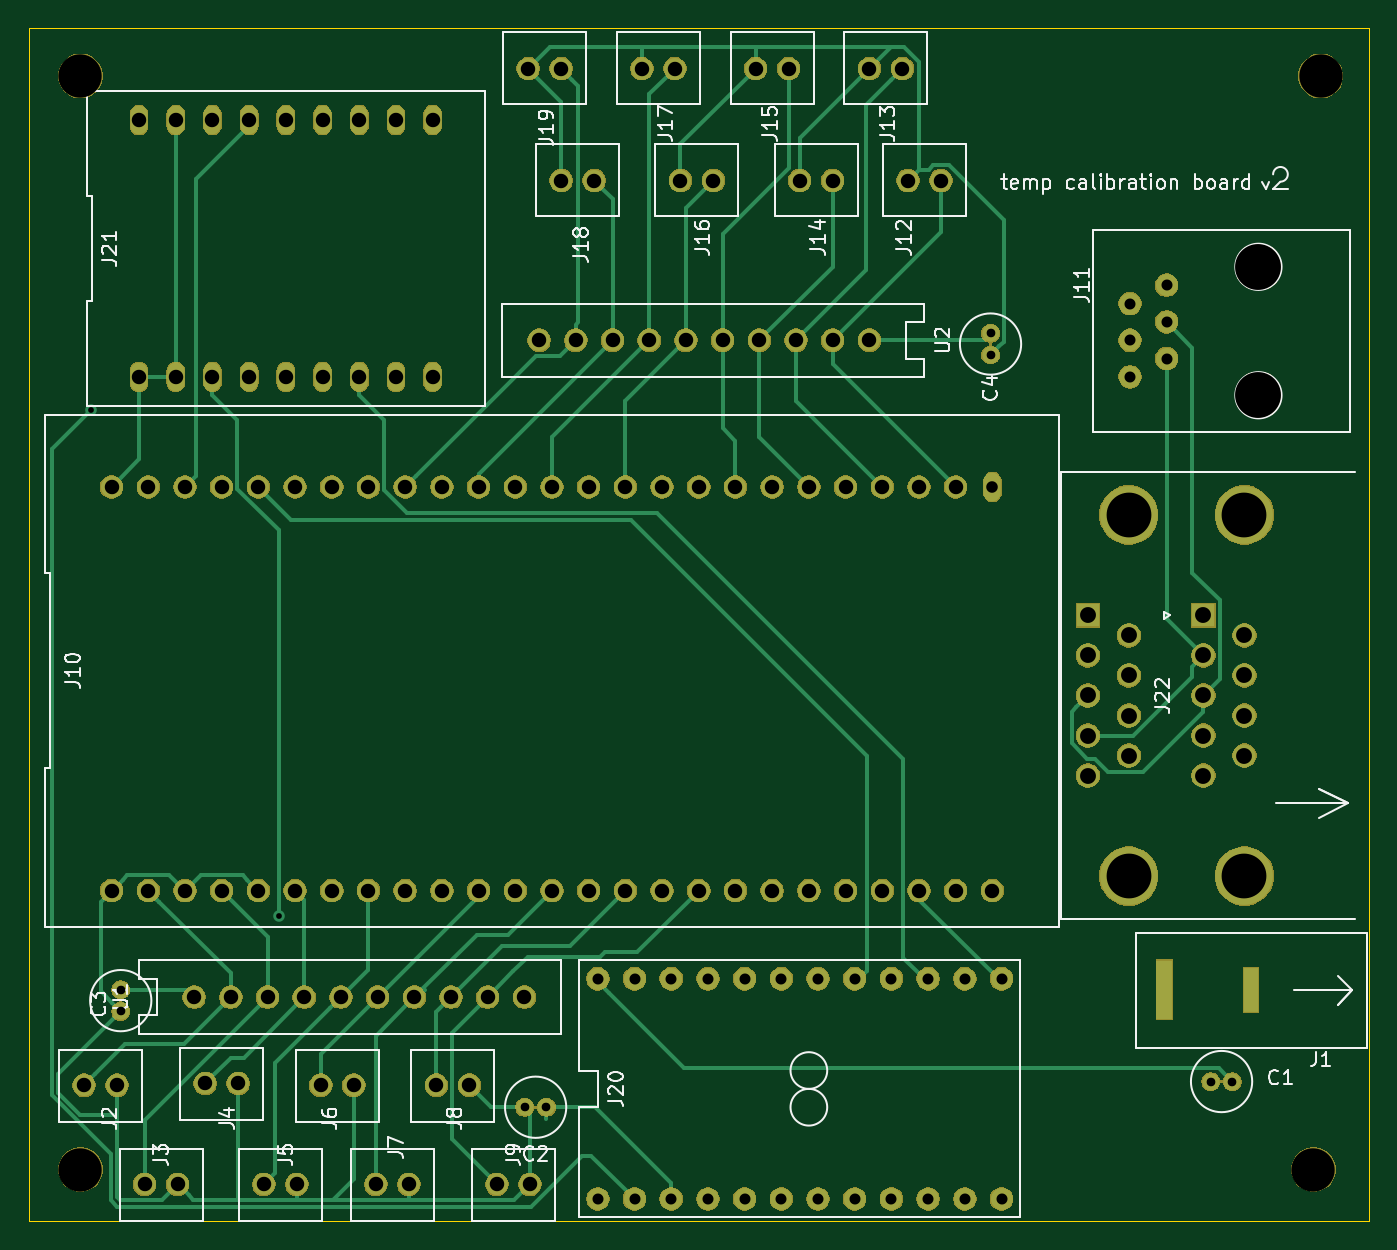
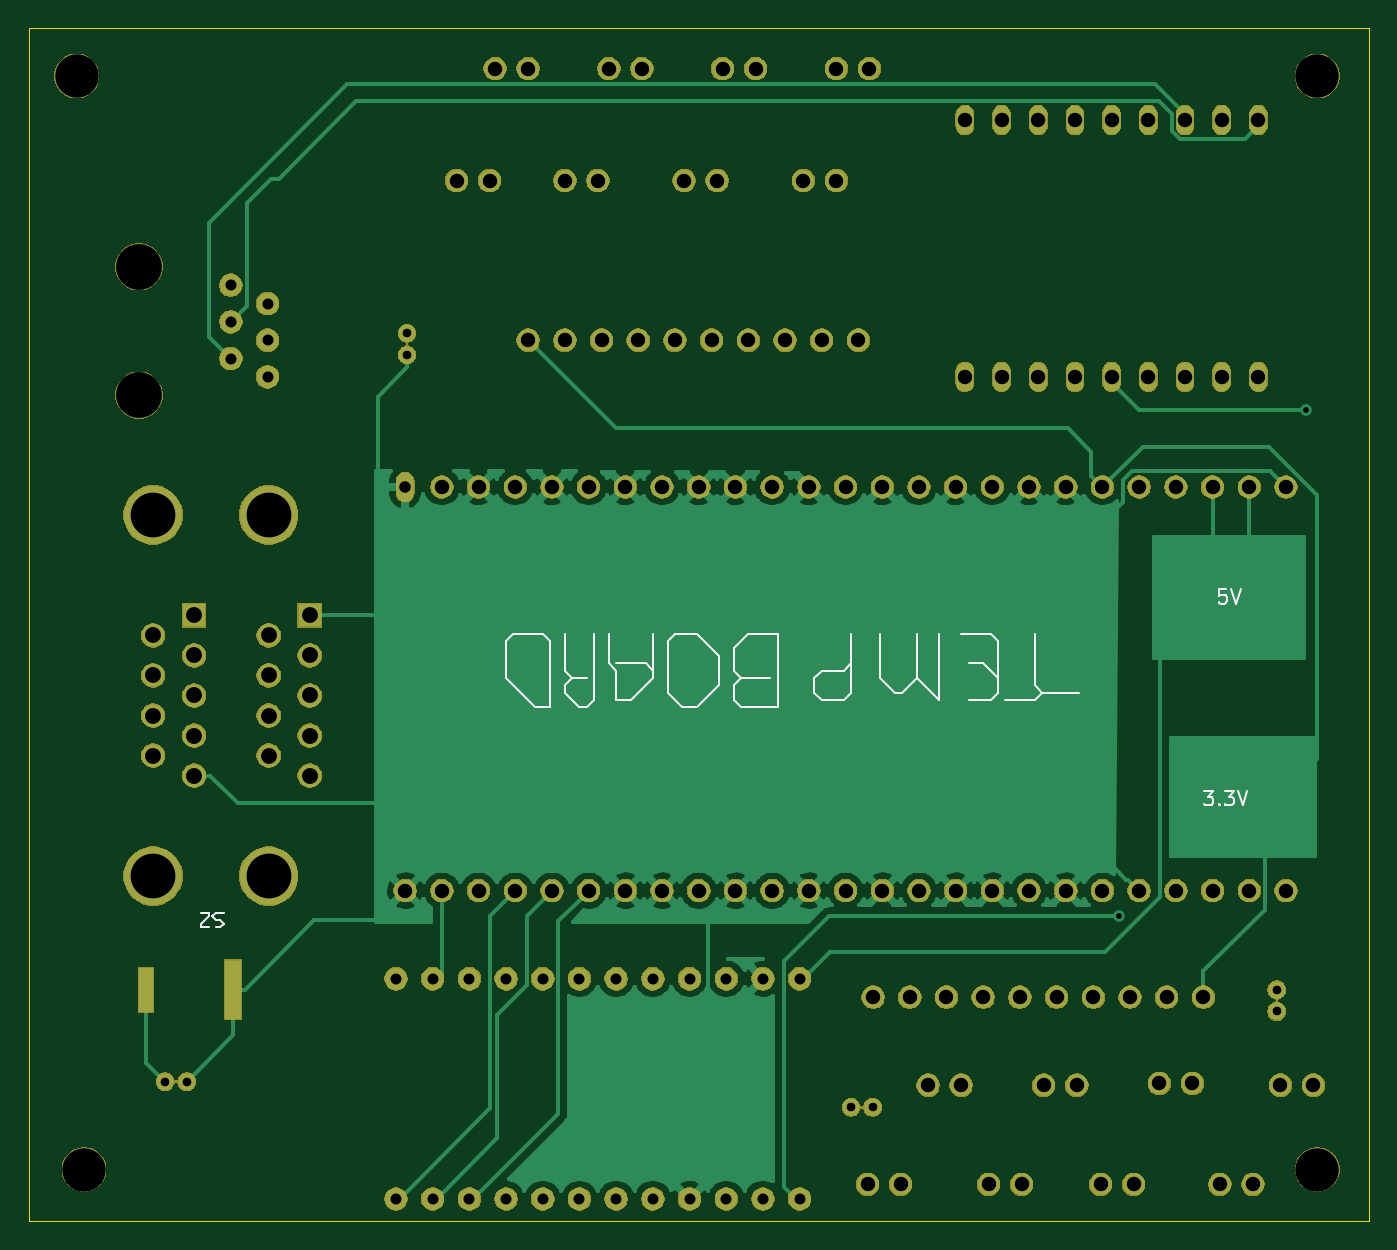
Circuit board: 11 layer files. Board 92.7 x 82.5 mm.
- bottom_copper: temperature board-B_Cu.gbr (72859 bytes)
- bottom_mask: temperature board-B_Mask.gbr (169009 bytes)
- paste: temperature board-B_Paste.gbr (540 bytes)
- bottom_silk: temperature board-B_SilkS.gbr (6155 bytes)
- outline: temperature board-Edge_Cuts.gbr (731 bytes)
- top_copper: temperature board-F_Cu.gbr (17146 bytes)
- top_mask: temperature board-F_Mask.gbr (169009 bytes)
- paste: temperature board-F_Paste.gbr (540 bytes)
- top_silk: temperature board-F_SilkS.gbr (31473 bytes)
- drill: temperature board-NPTH.drl (385 bytes)
- drill: temperature board-PTH.drl (2771 bytes)

=== bottom_copper: temperature board-B_Cu.gbr (72859 bytes, source omitted) ===
=== bottom_mask: temperature board-B_Mask.gbr (169009 bytes, source omitted) ===
=== paste: temperature board-B_Paste.gbr ===
G04 #@! TF.GenerationSoftware,KiCad,Pcbnew,5.1.2-f72e74a~84~ubuntu18.04.1*
G04 #@! TF.CreationDate,2019-06-04T14:03:32-04:00*
G04 #@! TF.ProjectId,temperature board,74656d70-6572-4617-9475-726520626f61,v01*
G04 #@! TF.SameCoordinates,Original*
G04 #@! TF.FileFunction,Paste,Bot*
G04 #@! TF.FilePolarity,Positive*
%FSLAX46Y46*%
G04 Gerber Fmt 4.6, Leading zero omitted, Abs format (unit mm)*
G04 Created by KiCad (PCBNEW 5.1.2-f72e74a~84~ubuntu18.04.1) date 2019-06-04 14:03:32*
%MOMM*%
%LPD*%
G04 APERTURE LIST*
G04 APERTURE END LIST*
M02*

=== bottom_silk: temperature board-B_SilkS.gbr ===
G04 #@! TF.GenerationSoftware,KiCad,Pcbnew,5.1.2-f72e74a~84~ubuntu18.04.1*
G04 #@! TF.CreationDate,2019-06-04T14:03:32-04:00*
G04 #@! TF.ProjectId,temperature board,74656d70-6572-4617-9475-726520626f61,v01*
G04 #@! TF.SameCoordinates,Original*
G04 #@! TF.FileFunction,Legend,Bot*
G04 #@! TF.FilePolarity,Positive*
%FSLAX46Y46*%
G04 Gerber Fmt 4.6, Leading zero omitted, Abs format (unit mm)*
G04 Created by KiCad (PCBNEW 5.1.2-f72e74a~84~ubuntu18.04.1) date 2019-06-04 14:03:32*
%MOMM*%
%LPD*%
G04 APERTURE LIST*
%ADD10C,0.150000*%
%ADD11C,0.120000*%
G04 APERTURE END LIST*
D10*
X82502190Y-79462380D02*
X81883142Y-79462380D01*
X82216476Y-79843333D01*
X82073619Y-79843333D01*
X81978380Y-79890952D01*
X81930761Y-79938571D01*
X81883142Y-80033809D01*
X81883142Y-80271904D01*
X81930761Y-80367142D01*
X81978380Y-80414761D01*
X82073619Y-80462380D01*
X82359333Y-80462380D01*
X82454571Y-80414761D01*
X82502190Y-80367142D01*
X81454571Y-80367142D02*
X81406952Y-80414761D01*
X81454571Y-80462380D01*
X81502190Y-80414761D01*
X81454571Y-80367142D01*
X81454571Y-80462380D01*
X81073619Y-79462380D02*
X80454571Y-79462380D01*
X80787904Y-79843333D01*
X80645047Y-79843333D01*
X80549809Y-79890952D01*
X80502190Y-79938571D01*
X80454571Y-80033809D01*
X80454571Y-80271904D01*
X80502190Y-80367142D01*
X80549809Y-80414761D01*
X80645047Y-80462380D01*
X80930761Y-80462380D01*
X81026000Y-80414761D01*
X81073619Y-80367142D01*
X80168857Y-79462380D02*
X79835523Y-80462380D01*
X79502190Y-79462380D01*
X80962476Y-65492380D02*
X81438666Y-65492380D01*
X81486285Y-65968571D01*
X81438666Y-65920952D01*
X81343428Y-65873333D01*
X81105333Y-65873333D01*
X81010095Y-65920952D01*
X80962476Y-65968571D01*
X80914857Y-66063809D01*
X80914857Y-66301904D01*
X80962476Y-66397142D01*
X81010095Y-66444761D01*
X81105333Y-66492380D01*
X81343428Y-66492380D01*
X81438666Y-66444761D01*
X81486285Y-66397142D01*
X80629142Y-65492380D02*
X80295809Y-66492380D01*
X79962476Y-65492380D01*
D11*
X150368000Y-87884000D02*
X150622000Y-87884000D01*
X151384000Y-87884000D02*
X151892000Y-87884000D01*
X151384000Y-88138000D02*
X151384000Y-87884000D01*
X151892000Y-88646000D02*
X151384000Y-88138000D01*
X151892000Y-88900000D02*
X151892000Y-88646000D01*
X151384000Y-88900000D02*
X151892000Y-88900000D01*
X150876000Y-87884000D02*
X150622000Y-87884000D01*
X151130000Y-88138000D02*
X150876000Y-87884000D01*
X150876000Y-88392000D02*
X151130000Y-88138000D01*
X150622000Y-88392000D02*
X150876000Y-88392000D01*
X150368000Y-88646000D02*
X150622000Y-88392000D01*
X150622000Y-88900000D02*
X150368000Y-88646000D01*
X150876000Y-88900000D02*
X150622000Y-88900000D01*
X115062000Y-71120000D02*
X114554000Y-71628000D01*
X118618000Y-73660000D02*
X117602000Y-73660000D01*
X115062000Y-73152000D02*
X115062000Y-72136000D01*
X96774000Y-72644000D02*
X96774000Y-71628000D01*
X119126000Y-68580000D02*
X119634000Y-69088000D01*
X112014000Y-68580000D02*
X112014000Y-73660000D01*
X112014000Y-68580000D02*
X114046000Y-68580000D01*
X130810000Y-71628000D02*
X128778000Y-73660000D01*
X112014000Y-73660000D02*
X114554000Y-73660000D01*
X114554000Y-73660000D02*
X115062000Y-73152000D01*
X126746000Y-68580000D02*
X126746000Y-71120000D01*
X100838000Y-73152000D02*
X102362000Y-71628000D01*
X98806000Y-73152000D02*
X97282000Y-73152000D01*
X97790000Y-70612000D02*
X98806000Y-70612000D01*
X125222000Y-73660000D02*
X124714000Y-73152000D01*
X123190000Y-71120000D02*
X123190000Y-73152000D01*
X94234000Y-72136000D02*
X94234000Y-68580000D01*
X122174000Y-73152000D02*
X120650000Y-71628000D01*
X126238000Y-71628000D02*
X126746000Y-72136000D01*
X121158000Y-70612000D02*
X123190000Y-70612000D01*
X107442000Y-71120000D02*
X106934000Y-70612000D01*
X109474000Y-72644000D02*
X109474000Y-71628000D01*
X123698000Y-68580000D02*
X123698000Y-70612000D01*
X115062000Y-69596000D02*
X115062000Y-71120000D01*
X127762000Y-69088000D02*
X128270000Y-68580000D01*
X128778000Y-73660000D02*
X127762000Y-73660000D01*
X117602000Y-68580000D02*
X119126000Y-68580000D01*
X125730000Y-73660000D02*
X125222000Y-73660000D01*
X127762000Y-73660000D02*
X127762000Y-69088000D01*
X116078000Y-72136000D02*
X116078000Y-70104000D01*
X104902000Y-71628000D02*
X104902000Y-68580000D01*
X128270000Y-68580000D02*
X128778000Y-68580000D01*
X96774000Y-69596000D02*
X96774000Y-71628000D01*
X114554000Y-71628000D02*
X112522000Y-71628000D01*
X126238000Y-71628000D02*
X125222000Y-71628000D01*
X123698000Y-70612000D02*
X123190000Y-71120000D01*
X117602000Y-73660000D02*
X116078000Y-72136000D01*
X108966000Y-73152000D02*
X109474000Y-72644000D01*
X128778000Y-68580000D02*
X130302000Y-68580000D01*
X115062000Y-72136000D02*
X114554000Y-71628000D01*
X93726000Y-72644000D02*
X94234000Y-73152000D01*
X97282000Y-73152000D02*
X96774000Y-72644000D01*
X114046000Y-68580000D02*
X115062000Y-69596000D01*
X96774000Y-69596000D02*
X96774000Y-69088000D01*
X119634000Y-69088000D02*
X119634000Y-72644000D01*
X100838000Y-68580000D02*
X100838000Y-73152000D01*
X97282000Y-68580000D02*
X99314000Y-68580000D01*
X106934000Y-68580000D02*
X106934000Y-72644000D01*
X130302000Y-68580000D02*
X130810000Y-69088000D01*
X108966000Y-71120000D02*
X107442000Y-71120000D01*
X126746000Y-72644000D02*
X125730000Y-73660000D01*
X124714000Y-73152000D02*
X124714000Y-68580000D01*
X96774000Y-71628000D02*
X97790000Y-70612000D01*
X94234000Y-73152000D02*
X96266000Y-73152000D01*
X126746000Y-71120000D02*
X126238000Y-71628000D01*
X123190000Y-73152000D02*
X122174000Y-73152000D01*
X106934000Y-72644000D02*
X107442000Y-73152000D01*
X119634000Y-72644000D02*
X118618000Y-73660000D01*
X126746000Y-72136000D02*
X126746000Y-72644000D01*
X102362000Y-68580000D02*
X102362000Y-71628000D01*
X91186000Y-72644000D02*
X93726000Y-72644000D01*
X102362000Y-71628000D02*
X103378000Y-72644000D01*
X96774000Y-69088000D02*
X97282000Y-68580000D01*
X109474000Y-71628000D02*
X108966000Y-71120000D01*
X130810000Y-69088000D02*
X130810000Y-71628000D01*
X120650000Y-71628000D02*
X120650000Y-68580000D01*
X120650000Y-71120000D02*
X121158000Y-70612000D01*
X93726000Y-72644000D02*
X94234000Y-72136000D01*
X107442000Y-73152000D02*
X108966000Y-73152000D01*
X116078000Y-70104000D02*
X117602000Y-68580000D01*
X103378000Y-72644000D02*
X103886000Y-72644000D01*
X103886000Y-72644000D02*
X104902000Y-71628000D01*
M02*

=== outline: temperature board-Edge_Cuts.gbr ===
G04 #@! TF.GenerationSoftware,KiCad,Pcbnew,5.1.2-f72e74a~84~ubuntu18.04.1*
G04 #@! TF.CreationDate,2019-06-04T14:03:32-04:00*
G04 #@! TF.ProjectId,temperature board,74656d70-6572-4617-9475-726520626f61,v01*
G04 #@! TF.SameCoordinates,Original*
G04 #@! TF.FileFunction,Profile,NP*
%FSLAX46Y46*%
G04 Gerber Fmt 4.6, Leading zero omitted, Abs format (unit mm)*
G04 Created by KiCad (PCBNEW 5.1.2-f72e74a~84~ubuntu18.04.1) date 2019-06-04 14:03:32*
%MOMM*%
%LPD*%
G04 APERTURE LIST*
%ADD10C,0.050000*%
G04 APERTURE END LIST*
D10*
X71120000Y-109220000D02*
X71120000Y-26670000D01*
X71120000Y-26670000D02*
X163830000Y-26670000D01*
X163830000Y-109220000D02*
X71120000Y-109220000D01*
X163830000Y-26670000D02*
X163830000Y-109220000D01*
M02*

=== top_copper: temperature board-F_Cu.gbr (17146 bytes, source omitted) ===
=== top_mask: temperature board-F_Mask.gbr (169009 bytes, source omitted) ===
=== paste: temperature board-F_Paste.gbr ===
G04 #@! TF.GenerationSoftware,KiCad,Pcbnew,5.1.2-f72e74a~84~ubuntu18.04.1*
G04 #@! TF.CreationDate,2019-06-04T14:03:32-04:00*
G04 #@! TF.ProjectId,temperature board,74656d70-6572-4617-9475-726520626f61,v01*
G04 #@! TF.SameCoordinates,Original*
G04 #@! TF.FileFunction,Paste,Top*
G04 #@! TF.FilePolarity,Positive*
%FSLAX46Y46*%
G04 Gerber Fmt 4.6, Leading zero omitted, Abs format (unit mm)*
G04 Created by KiCad (PCBNEW 5.1.2-f72e74a~84~ubuntu18.04.1) date 2019-06-04 14:03:32*
%MOMM*%
%LPD*%
G04 APERTURE LIST*
G04 APERTURE END LIST*
M02*

=== top_silk: temperature board-F_SilkS.gbr (31473 bytes, source omitted) ===
=== drill: temperature board-NPTH.drl ===
M48
; DRILL file {KiCad 5.1.2-f72e74a~84~ubuntu18.04.1} date Tue 04 Jun 2019 02:03:30 PM EDT
; FORMAT={-:-/ absolute / inch / decimal}
; #@! TF.CreationDate,2019-06-04T14:03:30-04:00
; #@! TF.GenerationSoftware,Kicad,Pcbnew,5.1.2-f72e74a~84~ubuntu18.04.1
; #@! TF.FileFunction,NonPlated,1,2,NPTH
FMAT,2
INCH
T1C0.1181
%
G90
G05
T1
X2.94Y-1.18
X6.32Y-1.18
X2.94Y-4.16
X6.3Y-4.16
T0
M30

=== drill: temperature board-PTH.drl ===
M48
; DRILL file {KiCad 5.1.2-f72e74a~84~ubuntu18.04.1} date Tue 04 Jun 2019 02:03:30 PM EDT
; FORMAT={-:-/ absolute / inch / decimal}
; #@! TF.CreationDate,2019-06-04T14:03:30-04:00
; #@! TF.GenerationSoftware,Kicad,Pcbnew,5.1.2-f72e74a~84~ubuntu18.04.1
; #@! TF.FileFunction,Plated,1,2,PTH
FMAT,2
INCH
T1C0.0157
T2C0.0236
T3C0.0300
T4C0.0315
T5C0.0394
T6C0.0394
T7C0.0433
T8C0.1220
T9C0.1250
%
G90
G05
T1
X2.97Y-2.09
X3.48Y-3.47
T2
X5.42Y-1.8809
X5.42Y-1.94
X4.1509Y-3.99
X4.21Y-3.99
X3.05Y-3.67
X3.05Y-3.7291
X6.02Y-3.92
X6.0791Y-3.92
T3
X5.8Y-1.8
X5.8Y-1.9
X5.8Y-2.0
X5.9Y-1.75
X5.9Y-1.85
X5.9Y-1.95
X4.35Y-3.64
X4.35Y-4.24
X4.45Y-3.64
X4.45Y-4.24
X4.55Y-3.64
X4.55Y-4.24
X4.65Y-3.64
X4.65Y-4.24
X4.75Y-3.64
X4.75Y-4.24
X4.85Y-3.64
X4.85Y-4.24
X4.95Y-3.64
X4.95Y-4.24
X5.05Y-3.64
X5.05Y-4.24
X5.15Y-3.64
X5.15Y-4.24
X5.25Y-3.64
X5.25Y-4.24
X5.35Y-3.64
X5.35Y-4.24
X5.45Y-3.64
X5.45Y-4.24
T4
X5.425Y-2.3
T5
X4.575Y-1.465
X4.665Y-1.465
X4.25Y-1.465
X4.34Y-1.465
X4.9Y-1.465
X4.99Y-1.465
X3.595Y-3.93
X3.685Y-3.93
X4.47Y-1.16
X4.56Y-1.16
X4.78Y-1.16
X4.87Y-1.16
X5.195Y-1.465
X5.285Y-1.465
X3.115Y-4.2
X3.205Y-4.2
X3.745Y-4.2
X3.835Y-4.2
X3.28Y-3.925
X3.37Y-3.925
X3.44Y-4.2
X3.53Y-4.2
X5.09Y-1.16
X5.18Y-1.16
X4.075Y-4.2
X4.165Y-4.2
X4.16Y-1.16
X4.25Y-1.16
X3.91Y-3.93
X4.0Y-3.93
X2.95Y-3.93
X3.04Y-3.93
T6
X3.025Y-2.3
X3.025Y-3.4
X3.125Y-2.3
X3.125Y-3.4
X3.225Y-2.3
X3.225Y-3.4
X3.325Y-2.3
X3.325Y-3.4
X3.425Y-2.3
X3.425Y-3.4
X3.525Y-2.3
X3.525Y-3.4
X3.625Y-2.3
X3.625Y-3.4
X3.725Y-2.3
X3.725Y-3.4
X3.825Y-2.3
X3.825Y-3.4
X3.925Y-2.3
X3.925Y-3.4
X4.025Y-2.3
X4.025Y-3.4
X4.125Y-2.3
X4.125Y-3.4
X4.225Y-2.3
X4.225Y-3.4
X4.325Y-2.3
X4.325Y-3.4
X4.425Y-2.3
X4.425Y-3.4
X4.525Y-2.3
X4.525Y-3.4
X4.625Y-2.3
X4.625Y-3.4
X4.725Y-2.3
X4.725Y-3.4
X4.825Y-2.3
X4.825Y-3.4
X4.925Y-2.3
X4.925Y-3.4
X5.025Y-2.3
X5.025Y-3.4
X5.125Y-2.3
X5.125Y-3.4
X5.225Y-2.3
X5.225Y-3.4
X5.325Y-2.3
X5.325Y-3.4
X5.425Y-3.4
X3.25Y-3.69
X3.35Y-3.69
X3.45Y-3.69
X3.55Y-3.69
X3.65Y-3.69
X3.75Y-3.69
X3.85Y-3.69
X3.95Y-3.69
X4.05Y-3.69
X4.15Y-3.69
X4.19Y-1.9
X4.29Y-1.9
X4.39Y-1.9
X4.49Y-1.9
X4.59Y-1.9
X4.69Y-1.9
X4.79Y-1.9
X4.89Y-1.9
X4.99Y-1.9
X5.09Y-1.9
X3.1Y-1.3
X3.1Y-2.0
X3.2Y-1.3
X3.2Y-2.0
X3.3Y-1.3
X3.3Y-2.0
X3.4Y-1.3
X3.4Y-2.0
X3.5Y-1.3
X3.5Y-2.0
X3.6Y-1.3
X3.6Y-2.0
X3.7Y-1.3
X3.7Y-2.0
X3.8Y-1.3
X3.8Y-2.0
X3.9Y-1.3
X3.9Y-2.0
T7
X5.685Y-2.65
X5.685Y-2.7591
X5.685Y-2.8681
X5.685Y-2.9772
X5.685Y-3.0862
X5.7969Y-2.7045
X5.7969Y-2.8136
X5.7969Y-2.9226
X5.7969Y-3.0317
X6.0Y-2.65
X6.0Y-2.7591
X6.0Y-2.8681
X6.0Y-2.9772
X6.0Y-3.0862
X6.1118Y-2.7045
X6.1118Y-2.8136
X6.1118Y-2.9226
X6.1118Y-3.0317
T8
X5.7969Y-2.376
X5.7969Y-3.3602
X6.1118Y-2.376
X6.1118Y-3.3602
T9
X6.15Y-1.7
X6.15Y-2.05
T6
G00X5.8938Y-3.7291
M15
G01X5.8938Y-3.6109
M16
G05
G00X6.13Y-3.7094
M15
G01X6.13Y-3.6306
M16
G05
T0
M30
